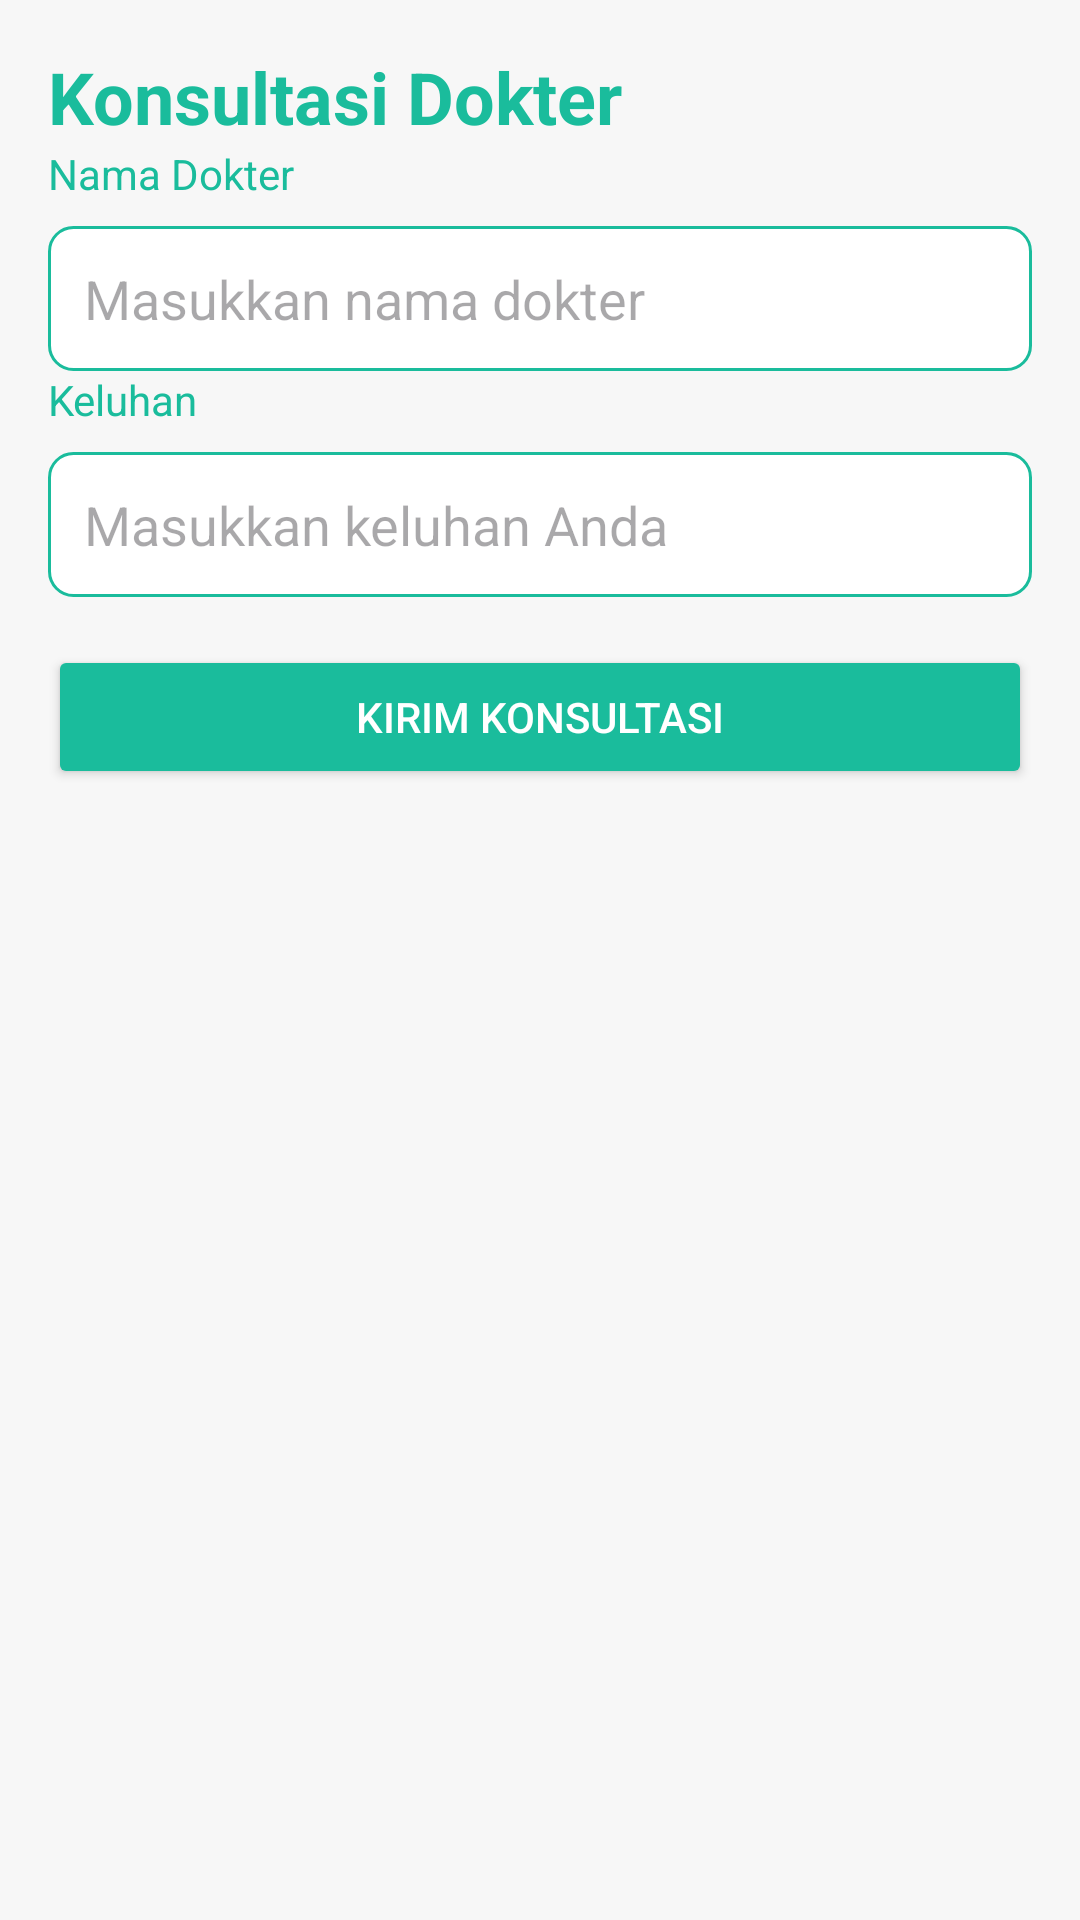

Write the Android layout XML for this screen, with the resource values it uses.
<!-- AndroidManifest.xml: application theme Theme.ApotekOnline -->
<!-- res/layout/konsultasi_dokter.xml -->
<?xml version="1.0" encoding="utf-8"?>
<androidx.constraintlayout.widget.ConstraintLayout xmlns:android="http://schemas.android.com/apk/res/android"
    xmlns:app="http://schemas.android.com/apk/res-auto"
    xmlns:tools="http://schemas.android.com/tools"
    android:layout_width="match_parent"
    android:layout_height="match_parent"
    android:padding="16dp"
    android:background="#F7F7F7">

    <TextView
        android:id="@+id/titleTextView"
        android:layout_width="wrap_content"
        android:layout_height="wrap_content"
        android:text="Konsultasi Dokter"
        android:textSize="24sp"
        android:textStyle="bold"
        android:textColor="@color/warnaUtama"
        app:layout_constraintTop_toTopOf="parent"
        app:layout_constraintStart_toStartOf="parent" />

    <TextView
        android:id="@+id/doctorNameLabel"
        android:layout_width="wrap_content"
        android:layout_height="wrap_content"
        android:text="Nama Dokter"
        android:textColor="@color/warnaUtama"
        app:layout_constraintTop_toBottomOf="@id/titleTextView"
        app:layout_constraintStart_toStartOf="parent" />

    <EditText
        android:id="@+id/doctorNameEditText"
        android:layout_width="0dp"
        android:layout_height="wrap_content"
        android:layout_marginTop="8dp"
        android:hint="Masukkan nama dokter"
        android:padding="12dp"
        android:background="@drawable/edittext_background"
        app:layout_constraintTop_toBottomOf="@id/doctorNameLabel"
        app:layout_constraintStart_toStartOf="parent"
        app:layout_constraintEnd_toEndOf="parent" />

    <TextView
        android:id="@+id/complaintLabel"
        android:layout_width="wrap_content"
        android:layout_height="wrap_content"
        android:text="Keluhan"
        android:textColor="@color/warnaUtama"
        app:layout_constraintTop_toBottomOf="@id/doctorNameEditText"
        app:layout_constraintStart_toStartOf="parent" />

    <EditText
        android:id="@+id/complaintEditText"
        android:layout_width="0dp"
        android:layout_height="wrap_content"
        android:layout_marginTop="8dp"
        android:hint="Masukkan keluhan Anda"
        android:padding="12dp"
        android:background="@drawable/edittext_background"
        app:layout_constraintTop_toBottomOf="@id/complaintLabel"
        app:layout_constraintStart_toStartOf="parent"
        app:layout_constraintEnd_toEndOf="parent" />

    <Button
        android:id="@+id/sendConsultationButton"
        android:layout_width="0dp"
        android:layout_height="wrap_content"
        android:layout_marginTop="16dp"
        android:text="Kirim Konsultasi"
        android:textColor="#FFFFFF"
        android:backgroundTint="@color/warnaUtama"
        app:layout_constraintTop_toBottomOf="@id/complaintEditText"
        app:layout_constraintStart_toStartOf="parent"
        app:layout_constraintEnd_toEndOf="parent" />

</androidx.constraintlayout.widget.ConstraintLayout>
<!-- resources referenced by this layout -->
<resources>
  <color name="warnaUtama">#1ABC9C</color>
  <!-- drawable edittext_background (drawable) -->
  <shape xmlns:android="http://schemas.android.com/apk/res/android">
      <solid android:color="#FFFFFF"/>
      <corners android:radius="8dp"/>
      <stroke android:width="1dp" android:color="@color/warnaUtama"/>
  </shape>
  <style name="Theme.ApotekOnline" parent="Base.Theme.ApotekOnline" />
  <style name="Base.Theme.ApotekOnline" parent="Theme.Material3.DayNight.NoActionBar">
          <item name="colorPrimary">#1ABC9C</item>
          <item name="colorPrimaryVariant">#16A085</item>
          <item name="colorOnPrimary">#000000</item>
      </style>
</resources>
